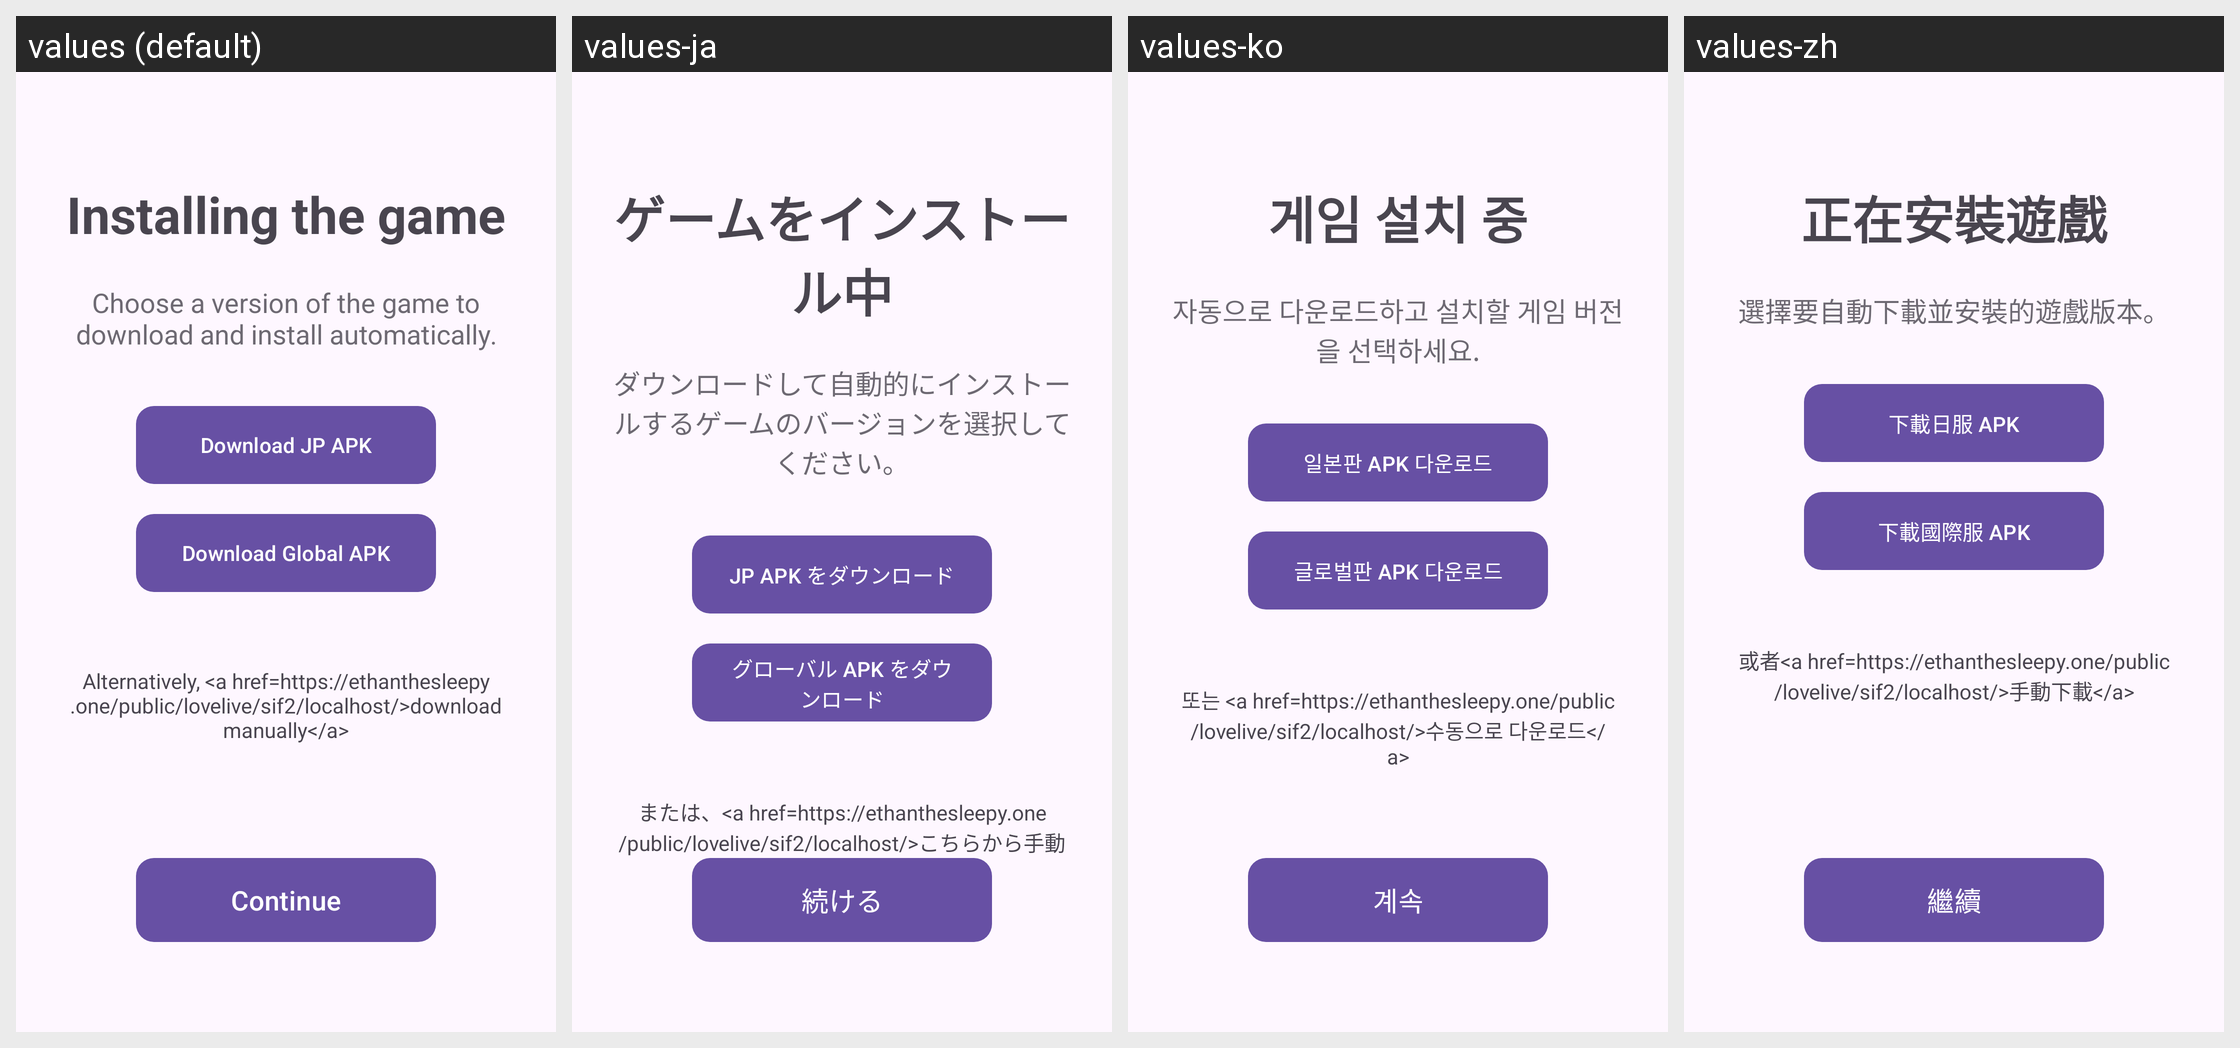

The Android screen above is rendered under several locales of the same app. Produce the string resources it draws, with the default and per-locale values.
Android screen res/layout/install_game.xml rendered under 4 locales, left to right: values (default), values-ja, values-ko, values-zh. Device: Nexus 5 (rendered at 1080×1920; each locale shown at half size, 540×960, under a caption strip naming it); theme Theme.AndroidEw.
Other locales in the repository, not shown: values-zh-rTW.
Strings drawn on this screen, with the default value and each locale's value (text and hints the layout hard-codes, and strings that could not be matched under every locale, appear in the picture but are not listed):

installing_the_game
  values: Installing the game
  values-ja: ゲームをインストール中
  values-ko: 게임 설치 중
  values-zh: 正在安裝遊戲

installing_center_text
  values: Choose a version of the game to download and install automatically.
  values-ja: ダウンロードして自動的にインストールするゲームのバージョンを選択してください。
  values-ko: 자동으로 다운로드하고 설치할 게임 버전을 선택하세요.
  values-zh: 選擇要自動下載並安裝的遊戲版本。

download_jp
  values: Download JP APK
  values-ja: JP APK をダウンロード
  values-ko: 일본판 APK 다운로드
  values-zh: 下載日服 APK

download_gl
  values: Download Global APK
  values-ja: グローバル APK をダウンロード
  values-ko: 글로벌판 APK 다운로드
  values-zh: 下載國際服 APK

download_manual
  values: Alternatively, <a href=https://ethanthesleepy.one/public/lovelive/sif2/localhost/>download manually</a>
  values-ja: または、<a href=https://ethanthesleepy.one/public/lovelive/sif2/localhost/>こちらから手動でダウンロード</a>
  values-ko: 또는 <a href=https://ethanthesleepy.one/public/lovelive/sif2/localhost/>수동으로 다운로드</a>
  values-zh: 或者<a href=https://ethanthesleepy.one/public/lovelive/sif2/localhost/>手動下載</a>

continue_txt
  values: Continue
  values-ja: 続ける
  values-ko: 계속
  values-zh: 繼續
